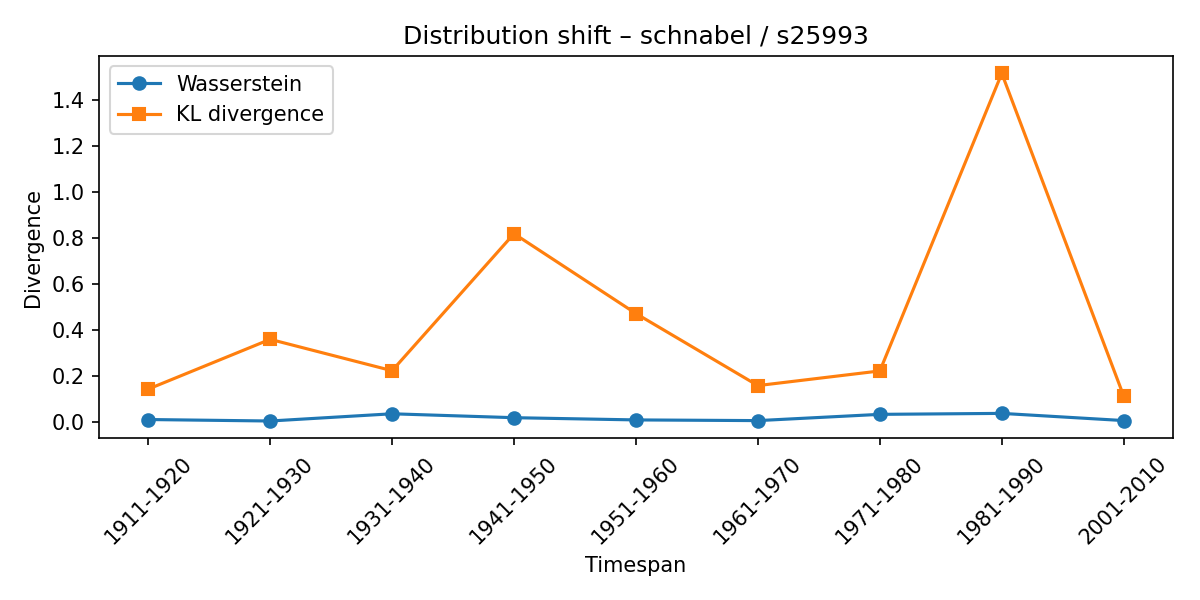

The table this chart was drawn from, first rows:
synset, lexeme, from_timespan, to_timespan, wasserstein, kl_divergence
s25993, schnabel, 1901-1910, 1911-1920, 0.01276, 0.1449
s25993, schnabel, 1911-1920, 1921-1930, 0.006323, 0.3613
s25993, schnabel, 1921-1930, 1931-1940, 0.03772, 0.2249
s25993, schnabel, 1931-1940, 1941-1950, 0.02074, 0.8204
s25993, schnabel, 1941-1950, 1951-1960, 0.01106, 0.4732
s25993, schnabel, 1951-1960, 1961-1970, 0.008054, 0.1602
s25993, schnabel, 1961-1970, 1971-1980, 0.03523, 0.2239
s25993, schnabel, 1971-1980, 1981-1990, 0.03945, 1.517
s25993, schnabel, 1981-1990, 2001-2010, 0.008223, 0.1143
